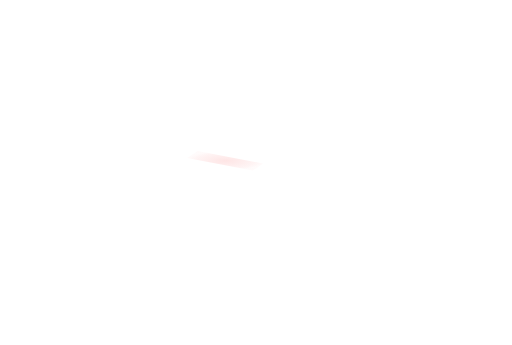
t = 0.00 s
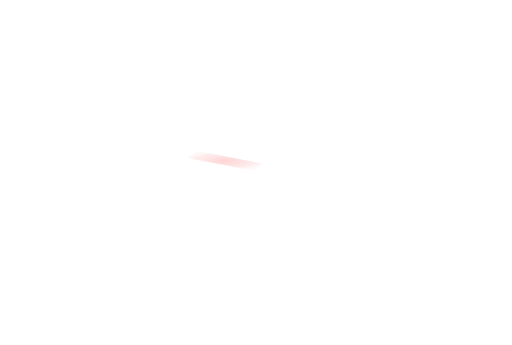
t = 0.11 s
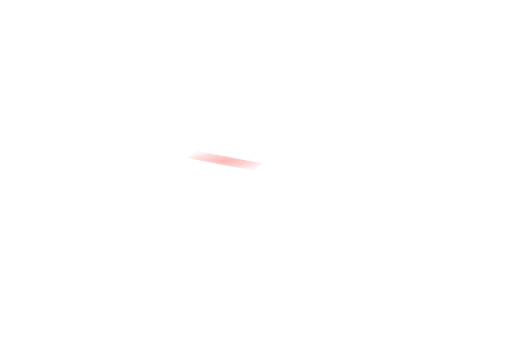
t = 0.34 s
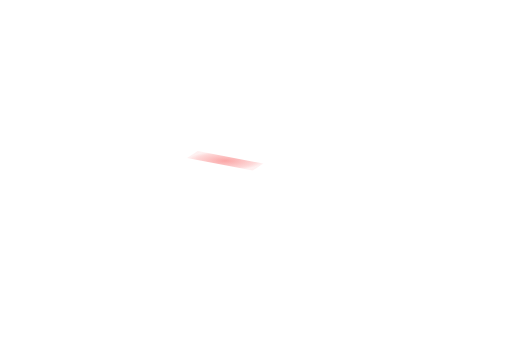
t = 0.45 s
t = 0.56 s: frame unchanged from t = 0.34 s, image omitted
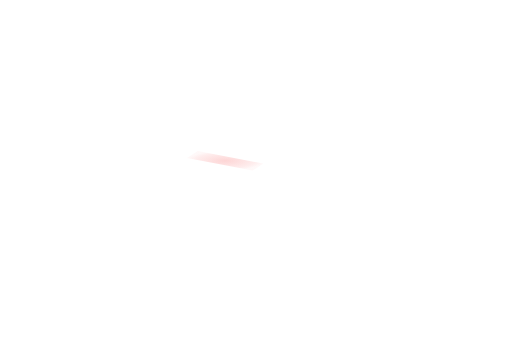
t = 0.79 s

The animated SVG that drew these frames (rendered in a browser with its animation timeline set to each time). Animation: 1 SMIL element (animate=1); one cycle of 0.90 s, repeats indefinitely.

<svg xmlns='http://www.w3.org/2000/svg' xmlns:xlink='http://www.w3.org/1999/xlink' viewBox='0 0 1100 742'><defs><radialGradient id='heat'><stop stop-color='#f87171' stop-opacity='.74'/><stop offset='.78' stop-color='#f87171' stop-opacity='.32'/><stop offset='1' stop-color='#f87171' stop-opacity='.12'/></radialGradient></defs><g><animate attributeName='opacity' values='.25;.85;.25' dur='0.9s' repeatCount='indefinite'/><polygon points='401.8,340.01 424.68,324.93 565.68,351.72 542.8,366.8' fill='url(#heat)'/></g></svg>
